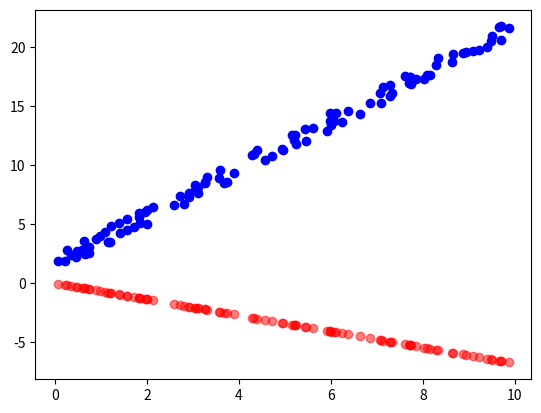
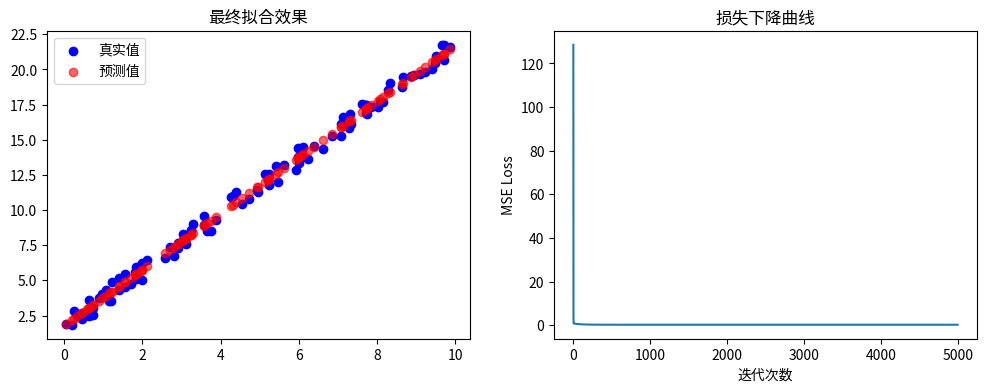

Recreate these plots in Python, in order.
# w1/linear_base.py
import numpy as np
import matplotlib.pyplot as plt

np.random.seed(42)

X = np.random.rand(100,1)*10

y = 2.0 * X + 1.0 + np.random.rand(100,1)*1.5

w = np.random.randn(1,1)

b = np.zeros((1,))

def forward(X,w,b):

    return w*X+b

def mse_loss(y_true, y_pred):

    return np.sum((y_true-y_pred)**2)/y.shape[0]

y_pred = forward(X, w, b)
loss = mse_loss(y, y_pred)
print(f"初始损失: {loss.item():.4f}")  # 如果是numpy标量，用float()转换

# 可视化当前预测（红线）和真实数据（蓝点）
plt.scatter(X, y, color='blue')                                                                     
plt.scatter(X, y_pred, color='red', alpha=0.5) 
plt.show()


w = np.random.randn(1,1)

b = np.zeros((1,))

# 超参数

lr =0.01

epochs = 5000

loss_history = []

print(f"训练开始前，初始 w={w[0,0]:.4f}, b={b[0]:.4f}, Loss={mse_loss(y, forward(X,w,b)).item():.4f}")

for epoch in range(epochs):

    y_p = forward(X,w,b)

    loss = mse_loss(y,y_p)

    loss_history.append(loss.item())

    # 反向传播求梯度

    grad_p = (2/y.shape[0]) * (y_p - y)

    dw = np.dot(X.T, grad_p)
    
    db = np.sum(grad_p) 


    # 更新参数（梯度下降）
    w = w - lr * dw
    b = b - lr * db

    # 每 50 轮打印一次
    if (epoch + 1) % 50 == 0:
        print(f"Epoch {epoch+1:3d}/{epochs}, Loss: {loss.item():.4f}, w: {w[0,0]:.4f}, b: {b[0]:.4f}")

print(f"\n训练完成！最终 w={w[0,0]:.4f} (目标 2.0), b={b[0]:.4f} (目标 1.0)")


# 绘制最终拟合效果
plt.figure(figsize=(12, 4))
plt.subplot(1, 2, 1)
plt.scatter(X, y, color='blue', label='真实值')
plt.scatter(X, forward(X, w, b), color='red', alpha=0.6, label='预测值')
plt.legend()
plt.title('最终拟合效果')

plt.subplot(1, 2, 2)
plt.plot(loss_history)
plt.xlabel('迭代次数')
plt.ylabel('MSE Loss')
plt.title('损失下降曲线')
plt.show()
